Photos from the image-classification dataset "bloodmnist" in the GitHub repository BhavaniSankarRS/emperical-analysis. Its 8 classes are: basophil, eosinophil, erythroblast, immature granulocytes(myelocytes, metamyelocytes and promyelocytes), lymphocyte, monocyte, neutrophil, platelet.

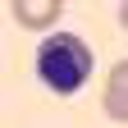
Label: erythroblast

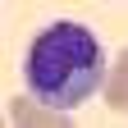
Label: monocyte

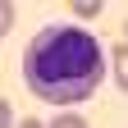
Label: immature granulocytes(myelocytes, metamyelocytes and promyelocytes)

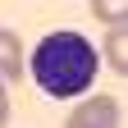
Label: basophil

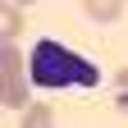
Label: lymphocyte

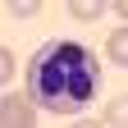
Label: neutrophil
